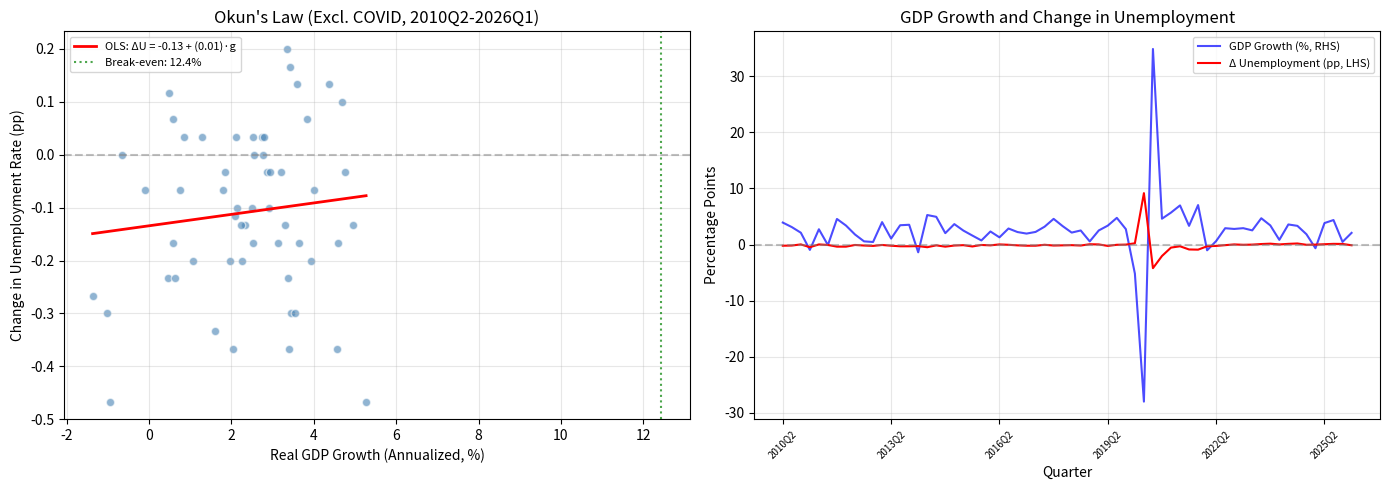

Recreate this plot in Python. (Note: this script raises an exception after producing the figure.)
#!/usr/bin/env python3
"""
Replication of Neely (2010) "Okun's Law: Output and Unemployment"
Economic Synopses, No. 4, Federal Reserve Bank of St. Louis

Data sources (via OpenEcon MCP / FRED):
  - GDPC1: Real Gross Domestic Product (quarterly, SAAR)
  - UNRATE: Unemployment Rate (monthly, SA)

Okun's Law: ΔU_t = α + β * GDP_growth_t + ε_t
where ΔU is change in unemployment rate and GDP_growth is annualized growth.
"""

import matplotlib.pyplot as plt
import numpy as np
from scipy import stats
import matplotlib
matplotlib.use('Agg')

# ============================================================
# DATA (from OpenEcon MCP / FRED API)
# ============================================================

# GDPC1: Quarterly Real GDP (Billions of Chained 2017 Dollars, SAAR)
gdp_data = {
    "2010Q1": 16582.710, "2010Q2": 16743.162, "2010Q3": 16872.266, "2010Q4": 16960.864,
    "2011Q1": 16920.632, "2011Q2": 17035.114, "2011Q3": 17031.313, "2011Q4": 17222.583,
    "2012Q1": 17367.010, "2012Q2": 17444.525, "2012Q3": 17469.650, "2012Q4": 17489.852,
    "2013Q1": 17662.400, "2013Q2": 17709.671, "2013Q3": 17860.450, "2013Q4": 18016.147,
    "2014Q1": 17953.974, "2014Q2": 18185.911, "2014Q3": 18406.941, "2014Q4": 18500.031,
    "2015Q1": 18666.621, "2015Q2": 18782.243, "2015Q3": 18857.418, "2015Q4": 18892.206,
    "2016Q1": 19001.690, "2016Q2": 19062.709, "2016Q3": 19197.938, "2016Q4": 19304.352,
    "2017Q1": 19398.343, "2017Q2": 19506.949, "2017Q3": 19660.766, "2017Q4": 19882.352,
    "2018Q1": 20044.077, "2018Q2": 20150.476, "2018Q3": 20276.154, "2018Q4": 20304.874,
    "2019Q1": 20431.641, "2019Q2": 20602.275, "2019Q3": 20843.322, "2019Q4": 20985.448,
    "2020Q1": 20709.212, "2020Q2": 19077.992, "2020Q3": 20558.879, "2020Q4": 20791.917,
    "2021Q1": 21082.134, "2021Q2": 21440.929, "2021Q3": 21617.828, "2021Q4": 21988.737,
    "2022Q1": 21932.710, "2022Q2": 21967.045, "2022Q3": 22125.625, "2022Q4": 22278.345,
    "2023Q1": 22439.607, "2023Q2": 22580.499, "2023Q3": 22840.989, "2023Q4": 23033.780,
    "2024Q1": 23082.119, "2024Q2": 23286.508, "2024Q3": 23478.570, "2024Q4": 23586.542,
    "2025Q1": 23548.210, "2025Q2": 23770.976, "2025Q3": 24026.834, "2025Q4": 24055.749,
    "2026Q1": 24180.419
}

# UNRATE: Monthly Unemployment Rate (%) - quarterly average
unemp_data = {
    "2010Q1": (9.8 + 9.8 + 9.9) / 3,   "2010Q2": (9.9 + 9.6 + 9.4) / 3,
    "2010Q3": (9.4 + 9.5 + 9.5) / 3,   "2010Q4": (9.4 + 9.8 + 9.3) / 3,
    "2011Q1": (9.1 + 9.0 + 9.0) / 3,   "2011Q2": (9.1 + 9.0 + 9.1) / 3,
    "2011Q3": (9.0 + 9.0 + 9.0) / 3,   "2011Q4": (8.8 + 8.6 + 8.5) / 3,
    "2012Q1": (8.3 + 8.3 + 8.2) / 3,   "2012Q2": (8.2 + 8.2 + 8.2) / 3,
    "2012Q3": (8.2 + 8.1 + 7.8) / 3,   "2012Q4": (7.8 + 7.7 + 7.9) / 3,
    "2013Q1": (8.0 + 7.7 + 7.5) / 3,   "2013Q2": (7.6 + 7.5 + 7.5) / 3,
    "2013Q3": (7.3 + 7.2 + 7.2) / 3,   "2013Q4": (7.2 + 6.9 + 6.7) / 3,
    "2014Q1": (6.6 + 6.7 + 6.7) / 3,   "2014Q2": (6.2 + 6.3 + 6.1) / 3,
    "2014Q3": (6.2 + 6.1 + 5.9) / 3,   "2014Q4": (5.7 + 5.8 + 5.6) / 3,
    "2015Q1": (5.7 + 5.5 + 5.4) / 3,   "2015Q2": (5.4 + 5.6 + 5.3) / 3,
    "2015Q3": (5.2 + 5.1 + 5.0) / 3,   "2015Q4": (5.0 + 5.1 + 5.0) / 3,
    "2016Q1": (4.8 + 4.9 + 5.0) / 3,   "2016Q2": (5.1 + 4.8 + 4.9) / 3,
    "2016Q3": (4.8 + 4.9 + 5.0) / 3,   "2016Q4": (4.9 + 4.7 + 4.7) / 3,
    "2017Q1": (4.7 + 4.6 + 4.4) / 3,   "2017Q2": (4.4 + 4.4 + 4.3) / 3,
    "2017Q3": (4.3 + 4.4 + 4.3) / 3,   "2017Q4": (4.2 + 4.2 + 4.1) / 3,
    "2018Q1": (4.0 + 4.1 + 4.0) / 3,   "2018Q2": (4.0 + 3.8 + 4.0) / 3,
    "2018Q3": (3.8 + 3.8 + 3.7) / 3,   "2018Q4": (3.8 + 3.8 + 3.9) / 3,
    "2019Q1": (4.0 + 3.8 + 3.8) / 3,   "2019Q2": (3.7 + 3.6 + 3.6) / 3,
    "2019Q3": (3.7 + 3.6 + 3.5) / 3,   "2019Q4": (3.6 + 3.6 + 3.6) / 3,
    "2020Q1": (3.6 + 3.5 + 4.4) / 3,   "2020Q2": (14.8 + 13.2 + 11.0) / 3,
    "2020Q3": (10.2 + 8.4 + 7.8) / 3,  "2020Q4": (6.9 + 6.7 + 6.7) / 3,
    "2021Q1": (6.4 + 6.2 + 6.1) / 3,   "2021Q2": (6.1 + 5.8 + 5.9) / 3,
    "2021Q3": (5.4 + 5.1 + 4.7) / 3,   "2021Q4": (4.5 + 4.1 + 3.9) / 3,
    "2022Q1": (4.0 + 3.9 + 3.7) / 3,   "2022Q2": (3.7 + 3.6 + 3.6) / 3,
    "2022Q3": (3.5 + 3.6 + 3.5) / 3,   "2022Q4": (3.6 + 3.6 + 3.5) / 3,
    "2023Q1": (3.5 + 3.6 + 3.5) / 3,   "2023Q2": (3.4 + 3.6 + 3.6) / 3,
    "2023Q3": (3.5 + 3.7 + 3.7) / 3,   "2023Q4": (3.9 + 3.7 + 3.8) / 3,
    "2024Q1": (3.7 + 3.9 + 3.9) / 3,   "2024Q2": (3.9 + 3.9 + 4.1) / 3,
    "2024Q3": (4.2 + 4.2 + 4.1) / 3,   "2024Q4": (4.1 + 4.2 + 4.1) / 3,
    "2025Q1": (4.0 + 4.2 + 4.2) / 3,   "2025Q2": (4.2 + 4.3 + 4.1) / 3,
    "2025Q3": (4.3 + 4.3 + 4.4) / 3,   "2025Q4": (None + 4.5 + 4.4) / 3 if False else (4.5 + 4.4) / 2,
    "2026Q1": (4.3 + 4.4 + 4.3) / 3,
}

# Fix 2025Q4 (missing Oct value)
unemp_data["2025Q4"] = (4.5 + 4.4) / 2  # using Nov and Dec

quarters = sorted(gdp_data.keys())

# Compute annualized GDP growth rate: ((GDP_t / GDP_{t-1})^4 - 1) * 100
gdp_growth = {}
gdp_vals = [gdp_data[q] for q in quarters]
for i in range(1, len(quarters)):
    g_qoq = (gdp_vals[i] / gdp_vals[i-1]) ** 4 - 1
    gdp_growth[quarters[i]] = g_qoq * 100  # percent

# Compute change in unemployment rate (quarterly change)
du = {}
unemp_vals = [unemp_data[q] for q in quarters]
for i in range(1, len(quarters)):
    du[quarters[i]] = unemp_vals[i] - unemp_vals[i-1]

# Prepare regression data
# Exclude 2020-2021 COVID outliers for main specification
quarters_reg = [q for q in quarters if q in gdp_growth and q in du
                and not (q.startswith("2020") or q.startswith("2021"))]

x_all = [gdp_growth[q] for q in quarters_reg]
y_all = [du[q] for q in quarters_reg]

# Regress ΔU = α + β * GDP_growth
slope, intercept, r_value, p_value, std_err = stats.linregress(x_all, y_all)

# Full sample with COVID
quarters_full = [q for q in quarters if q in gdp_growth and q in du]
x_full = [gdp_growth[q] for q in quarters_full]
y_full = [du[q] for q in quarters_full]
slope_f, intercept_f, r_f, p_f, se_f = stats.linregress(x_full, y_full)

# Results summary
n = len(x_all)
t_stat = slope / std_err
print("=" * 70)
print("REPLICATION OF NEELY (2010) - OKUN'S LAW: OUTPUT AND UNEMPLOYMENT")
print("=" * 70)
print(
    f"\nData range: {quarters_reg[0]} to {quarters_reg[-1]}, excluding 2020-2021 COVID period")
print(f"Observations: {n}")
print(f"\nRegression: ΔUnemployment = α + β × GDP_Growth")
print(f"\nResults (excl. COVID):")
print(f"  Intercept (α):    {intercept:.4f}")
print(f"  Slope (β):        {slope:.4f}")
print(f"  R-squared:        {r_value**2:.4f}")
print(f"  Adj. R-squared:   {1 - (1-r_value**2)*(n-1)/(n-2):.4f}")
print(f"  Std Error (β):    {std_err:.4f}")
print(f"  t-statistic:      {t_stat:.4f}")
print(f"  p-value:          {p_value:.6f}")
print(f"\nInterpretation:")
print(f"  A 1 percentage point increase in annual GDP growth")
print(f"  is associated with a {abs(slope):.2f} percentage point DECREASE")
print(f"  in the unemployment rate.")
print(f"\n  The 'break-even' GDP growth rate (ΔU=0) = {-intercept/slope:.2f}%")
print(f"  This means GDP must grow at {-intercept/slope:.2f}% per year")
print(f"  to keep the unemployment rate stable (consistent with ≈3% rule).")
print()

print("-" * 70)
print("Full sample (including COVID):")
print(f"  Slope (β):        {slope_f:.4f}")
print(f"  R-squared:        {r_f**2:.4f}")
print(
    f"  Adj. R-squared:   {1 - (1-r_f**2)*(len(x_full)-1)/(len(x_full)-2):.4f}")
print(f"  Intercept (α):    {intercept_f:.4f}")
print(f"  Break-even growth: {-intercept_f/slope_f:.2f}%")
print()

# === Plot ===
fig, (ax1, ax2) = plt.subplots(1, 2, figsize=(14, 5))

# Scatter plot (excl. COVID)
ax1.scatter(x_all, y_all, alpha=0.6, color='steelblue', edgecolors='white')
x_line = np.linspace(min(x_all), max(x_all), 100)
y_line = intercept + slope * x_line
ax1.plot(x_line, y_line, 'r-', linewidth=2,
         label=f'OLS: ΔU = {intercept:.2f} + ({slope:.2f})·g')
ax1.axhline(y=0, color='gray', linestyle='--', alpha=0.5)
ax1.axvline(x=-intercept/slope, color='green', linestyle=':', alpha=0.7,
            label=f'Break-even: {-intercept/slope:.1f}%')
ax1.set_xlabel('Real GDP Growth (Annualized, %)')
ax1.set_ylabel('Change in Unemployment Rate (pp)')
ax1.set_title(
    f'Okun\'s Law (Excl. COVID, {quarters_reg[0]}-{quarters_reg[-1]})')
ax1.legend(fontsize=8)
ax1.grid(True, alpha=0.3)

# Time series
quarters_ts = quarters[1:]  # start from first diff
gdp_ts = [gdp_growth[q] for q in quarters_ts]
du_ts = [du[q] for q in quarters_ts]
x_idx = range(len(quarters_ts))

ax2.plot(x_idx, gdp_ts, 'b-', linewidth=1.5,
         alpha=0.7, label='GDP Growth (%, RHS)')
ax2.plot(x_idx, du_ts, 'r-', linewidth=1.5, label='Δ Unemployment (pp, LHS)')
ax2.axhline(y=0, color='gray', linestyle='--', alpha=0.5)
ax2.set_xlabel('Quarter')
ax2.set_ylabel('Percentage Points')
ax2.set_title('GDP Growth and Change in Unemployment')
ax2.legend(fontsize=8)
ax2.grid(True, alpha=0.3)
ax2.set_xticks(range(0, len(quarters_ts), 12))
ax2.set_xticklabels([quarters_ts[i] for i in range(
    0, len(quarters_ts), 12)], rotation=45, fontsize=7)

plt.tight_layout()
plt.savefig(
    '/Users/xiaoshiishun/Desktop/github 项目练习/okuns_law_figure.png', dpi=150)
print("Figure saved to okuns_law_figure.png")
print("=" * 70)
